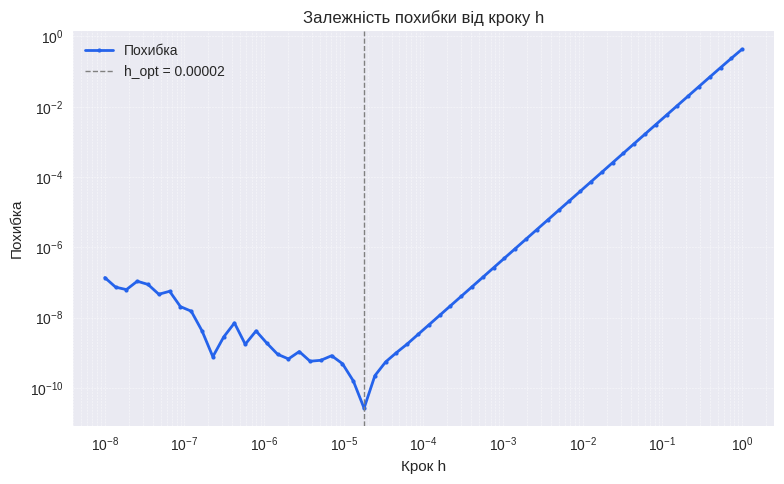
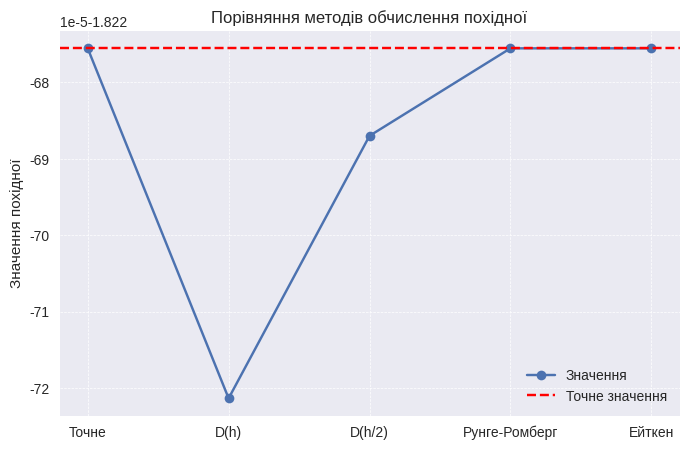
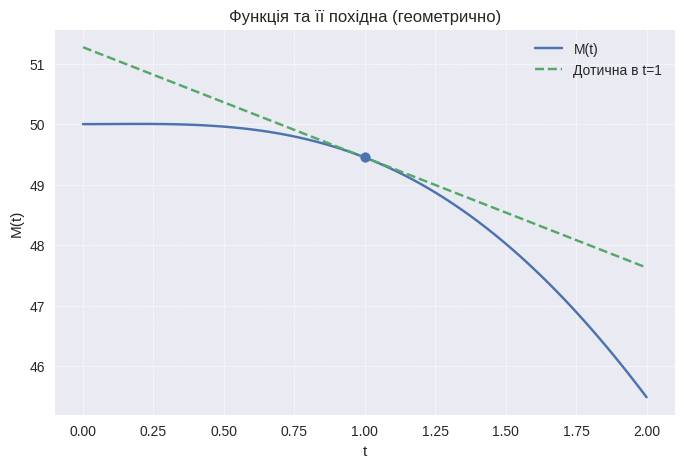

The matplotlib source for these figures, in order:
import numpy as np
import matplotlib.pyplot as plt
import os

plt.style.use('seaborn-v0_8')
plt.rcParams.update({
    "font.size": 12,
    "figure.figsize": (8, 5)
})

os.makedirs("lab4", exist_ok=True)

def M(t):
    return 50 * np.exp(-0.1 * t) + 5 * np.sin(t)

def dM_exact(t):
    return -5 * np.exp(-0.1 * t) + 5 * np.cos(t)

def dM_numeric(t, h):
    return (M(t + h) - M(t - h)) / (2 * h)

t0 = 1
exact = dM_exact(t0)

print(f"Точне значення M'(1) = {exact:.6f}")

eps_machine = np.finfo(float).eps

d3M = lambda t: -0.001 * np.exp(-0.1*t) - 5*np.sin(t)
C = abs(d3M(t0)) / 6

h_opt_theory = (eps_machine / C) ** (1/3)
print(f"Теоретичний оптимальний крок: h_opt = {h_opt_theory:.8f}")

h_theory = np.logspace(-14, 0, 500)
approx_component = C * h_theory**2
round_component  = 2 * eps_machine / h_theory
total_theory     = approx_component + round_component

h_measured = np.logspace(-8, 0, 60)
errors_measured = [abs(dM_numeric(t0, h) - exact) for h in h_measured]

optimal_h = h_measured[np.argmin(errors_measured)]

fig, ax = plt.subplots(figsize=(8, 5))

ax.loglog(h_measured, errors_measured, '-o', color='#2563EB', linewidth=2, markersize=3, label="Похибка")
ax.axvline(x=optimal_h, color='gray', linestyle='--', linewidth=1, label=f"h_opt = {optimal_h:.5f}")

ax.set_xlabel("Крок h")
ax.set_ylabel("Похибка")
ax.set_title("Залежність похибки від кроку h")
ax.legend(fontsize=10)
ax.grid(True, which="both", linestyle="--", linewidth=0.4, alpha=0.7)

plt.tight_layout()
plt.savefig("lab4/plot_error.png", dpi=300)
plt.close()

print(f"Оптимальний крок (виміри):    h_opt = {optimal_h:.8f}  ")

h = 0.01
D_h  = dM_numeric(t0, h)
D_2h = dM_numeric(t0, h / 2)
D_4h = dM_numeric(t0, h / 4)

p = 2
D_rr = D_2h + (D_2h - D_h) / (2**p - 1)

numerator   = (D_2h ** 2) - D_4h * D_h
denominator = 2 * D_2h - (D_4h + D_h)
D_aitken = numerator / denominator if abs(denominator) > 1e-15 else D_h


methods = ["Точне", "D(h)", "D(h/2)", "Рунге-Ромберг", "Ейткен"]
values  = [exact,   D_h,    D_2h,     D_rr,             D_aitken]

plt.figure()
plt.plot(methods, values, marker='o', label="Значення")
plt.axhline(y=exact, linestyle='--', color='red', label="Точне значення")
plt.title("Порівняння методів обчислення похідної")
plt.ylabel("Значення похідної")
plt.legend()
plt.grid(True, linestyle="--", linewidth=0.5)
plt.savefig("lab4/plot_methods.png", dpi=300)
plt.close()

t_vals = np.linspace(0, 2, 100)
M_vals = M(t_vals)
tangent = exact * (t_vals - t0) + M(t0)

plt.figure()
plt.plot(t_vals, M_vals, label="M(t)")
plt.plot(t_vals, tangent, linestyle="--", label="Дотична в t=1")
plt.scatter([t0], [M(t0)], zorder=5)
plt.title("Функція та її похідна (геометрично)")
plt.xlabel("t")
plt.ylabel("M(t)")
plt.legend()
plt.grid(True, linestyle="--", linewidth=0.5)
plt.savefig("lab4/plot_function.png", dpi=300)
plt.close()

print("\n" + "="*58)
print("  РЕЗУЛЬТАТИ  (t₀ = 1,  h = 0.01)")
print("="*58)
print(f"  Точне значення   : {exact:.8f}")
print(f"  D(h)             : {D_h:.8f}    похибка {abs(D_h     - exact):.8f}")
print(f"  D(h/2)           : {D_2h:.8f}    похибка {abs(D_2h    - exact):.8f}")
print(f"  Рунге-Ромберг    : {D_rr:.8f}    похибка {abs(D_rr    - exact):.10f}")
print(f"  Ейткен           : {D_aitken:.8f}    похибка {abs(D_aitken - exact):.10f}")
print("="*58)
